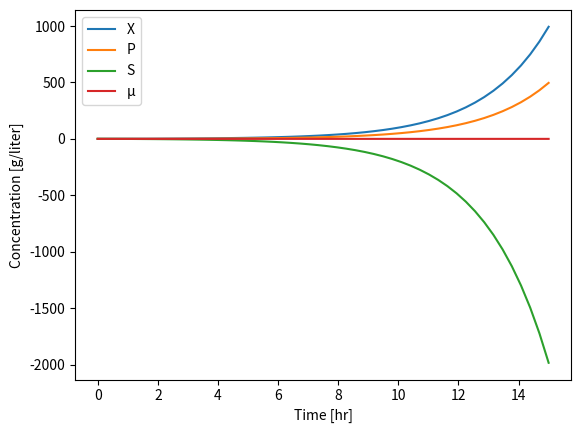

The script that saved this image:
#!/usr/bin/env python3
# -*- coding: utf-8 -*-
# Created on Sat Jun 20 08:55:50 2020 @author: bjorn
## In[] <-remove one #

# Solve Differential Equations in Python
# https://www.youtube.com/watch?v=VV3BnroVjZo
# https://github.com/j-m-mueller/Growth-Product-Estimator

import numpy as np
import matplotlib.pyplot as plt
from scipy.integrate import solve_ivp

µmax = 0.5  # 1/hour
Ks = 0.01  # g/liter
Yxs = 0.5  # g/g
Ypx = 0.5  # g/g
Sin = 5.0  # g/liter
D = 0.040  # h-1
V = 1.0


def µ(S):
    return µmax * S / (Ks + S)


def rx(X, S):
    return µ(S) * X


def rp(X, S):
    return Ypx * rx(X, S)


def rs(X, S):
    return -1 / Yxs * rx(X, S)


def model(t, x):
    X, P, S = x
    dXdt = rx(X, S) * V - D * X
    dPdt = rp(X, S) * V - D * P
    dSdt = rs(X, S) * V + D * (Sin - S)
    return [dXdt, dPdt, dSdt]


X0, P0, S0 = 1.0, 0.0, 1.0

t0 = 0
tt = 15
t = np.linspace(t0, tt)

sol = solve_ivp(model, (t0, tt), [X0, P0, S0], dense_output=True)

X, P, S = sol.sol(t)

# plot results

plt.plot(t, X)
plt.plot(t, P)
plt.plot(t, S)
plt.plot(t, µ(S))

plt.xlabel("Time [hr]")
plt.ylabel("Concentration [g/liter]")
plt.legend(["X", "P", "S", "µ"])
plt.show()
